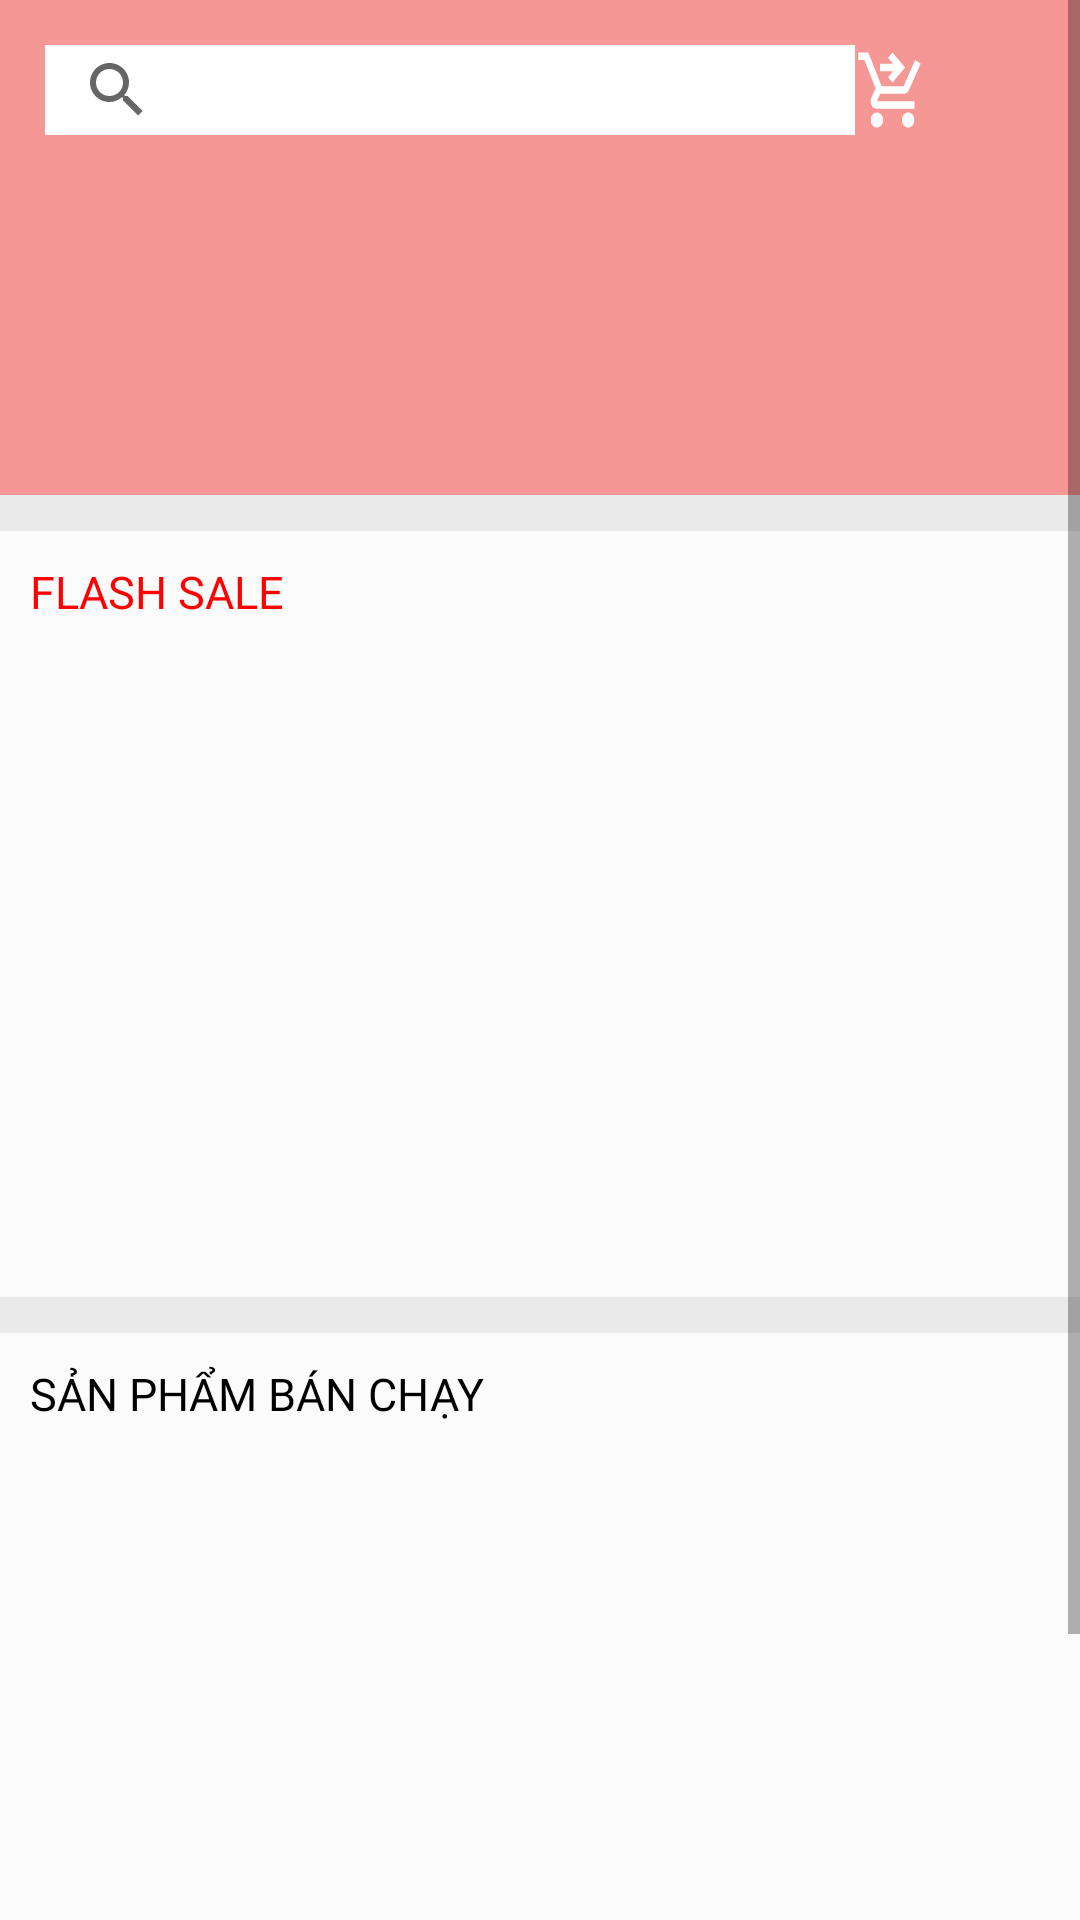

This screen was rendered from an Android layout file. Write that file and the resources it references.
<!-- AndroidManifest.xml: application theme Theme.SweetFlowerShop -->
<!-- res/layout/fragment_home.xml -->
<?xml version="1.0" encoding="utf-8"?>
<ScrollView

    xmlns:android="http://schemas.android.com/apk/res/android"
    xmlns:app="http://schemas.android.com/apk/res-auto"
    xmlns:tools="http://schemas.android.com/tools"
    android:nestedScrollingEnabled="true"
    android:layout_width="match_parent"
    android:background="@color/background"
    android:layout_height="match_parent">
    <LinearLayout
        android:layout_width="match_parent"
        android:layout_height="match_parent"
        android:orientation="vertical"
        tools:context=".view.HomeFragment">

        <FrameLayout
            android:layout_width="match_parent"
            android:layout_height="wrap_content">

            <ViewFlipper
                android:id="@+id/vf_slider"
                android:layout_width="match_parent"
                android:layout_height="165dp"
                android:background="#F59794"
                android:paddingLeft="0dp"
                android:paddingRight="0dp"
                android:paddingBottom="0dp">

            </ViewFlipper>

            <LinearLayout
                android:layout_width="match_parent"
                android:layout_height="wrap_content"
                android:paddingTop="15dp"
                android:paddingLeft="15dp"
                android:paddingRight="15dp"
                android:orientation="horizontal">

                <androidx.appcompat.widget.SearchView
                    android:id="@+id/searchView"
                    android:layout_width="0dp"
                    android:layout_height="30dp"
                    android:layout_weight="1"
                    android:background="#FFFFFF" />

                <Button
                    android:id="@+id/btnCart"
                    android:layout_width="25dp"
                    android:layout_height="match_parent"
                    android:background="@drawable/ic_baseline_shopping_cart_checkout_24"
                    android:paddingStart="0dp"
                    android:paddingTop="8dp"
                    android:paddingEnd="8dp"
                    android:paddingBottom="0dp"
                    android:textColor="#FFFFFF"
                    android:textSize="8dp" />

                <Button
                    android:id="@+id/btnMessage"
                    android:layout_width="35dp"
                    android:layout_height="match_parent"
                    android:background="@drawable/baseline_chat_bubble_outline_24"
                    android:paddingStart="8dp"
                    android:paddingTop="8dp"
                    android:paddingEnd="8dp"
                    android:paddingBottom="8dp"
                    android:textColor="#FFFFFF"
                    android:textSize="8dp" />
            </LinearLayout>
        </FrameLayout>

        <View
            android:layout_width="match_parent"
            android:layout_height="1dp"
            android:background="@color/line"
            app:layout_constraintTop_toTopOf="parent"
            app:layout_constraintStart_toStartOf="parent"
            app:layout_constraintEnd_toEndOf="parent"
            app:layout_constraintVertical_bias="0.0" />

        <View
            android:layout_width="match_parent"
            android:layout_height="10dp"
            android:background="@color/line"
            app:layout_constraintTop_toBottomOf="@+id/upper_line"
            app:layout_constraintStart_toStartOf="parent"
            app:layout_constraintEnd_toEndOf="parent" />

        <View
            android:layout_width="match_parent"
            android:layout_height="1dp"
            android:background="@color/line"
            app:layout_constraintTop_toBottomOf="@+id/middle_background"
            app:layout_constraintStart_toStartOf="parent"
            app:layout_constraintEnd_toEndOf="parent" />

        <TextView
            android:layout_width="wrap_content"
            android:layout_height="wrap_content"
            android:text="FLASH SALE"
            android:textSize="15dp"
            android:layout_marginLeft="10dp"
            android:layout_marginTop="10dp"
            android:fontFamily="@font/poppins_semibold"
            android:textColor="#FF0101">

        </TextView>
        <LinearLayout
            android:layout_width="match_parent"
            android:layout_height="match_parent"
            android:orientation="vertical"/>


        <androidx.recyclerview.widget.RecyclerView
            android:id="@+id/rv_flashsale"
            android:layout_width="match_parent"
            android:layout_height="215dp"
            android:layout_marginLeft="5dp"
            android:layout_marginTop="5dp"
            android:layout_marginRight="5dp"
            android:layout_marginBottom="5dp"
            android:orientation="horizontal" />

        <View
            android:layout_width="match_parent"
            android:layout_height="1dp"
            android:background="@color/line"
            app:layout_constraintTop_toTopOf="parent"
            app:layout_constraintStart_toStartOf="parent"
            app:layout_constraintEnd_toEndOf="parent"
            app:layout_constraintVertical_bias="0.0" />

        <View
            android:layout_width="match_parent"
            android:layout_height="10dp"
            android:background="@color/line"
            app:layout_constraintTop_toBottomOf="@+id/upper_line"
            app:layout_constraintStart_toStartOf="parent"
            app:layout_constraintEnd_toEndOf="parent" />

        <View
            android:layout_width="match_parent"
            android:layout_height="1dp"
            android:background="@color/line"
            app:layout_constraintTop_toBottomOf="@+id/middle_background"
            app:layout_constraintStart_toStartOf="parent"
            app:layout_constraintEnd_toEndOf="parent" />

        <TextView
            android:layout_width="wrap_content"
            android:layout_height="wrap_content"
            android:text="SẢN PHẨM BÁN CHẠY"
            android:textSize="15dp"
            android:layout_marginLeft="10dp"
            android:layout_marginTop="10dp"
            android:fontFamily="@font/poppins_semibold"
            android:textColor="#000000">

        </TextView>
        <LinearLayout
            android:layout_width="match_parent"
            android:layout_height="match_parent"
            android:orientation="vertical"/>


        <androidx.recyclerview.widget.RecyclerView
            android:id="@+id/rv_bestseller"
            android:layout_width="match_parent"
            android:layout_height="215dp"
            android:layout_marginLeft="5dp"
            android:layout_marginTop="5dp"
            android:layout_marginRight="5dp"
            android:layout_marginBottom="5dp"
            android:orientation="horizontal" />

        <View
            android:layout_width="match_parent"
            android:layout_height="1dp"
            android:background="@color/line"
            app:layout_constraintTop_toTopOf="parent"
            app:layout_constraintStart_toStartOf="parent"
            app:layout_constraintEnd_toEndOf="parent"
            app:layout_constraintVertical_bias="0.0" />

        <View
            android:layout_width="match_parent"
            android:layout_height="10dp"
            android:background="@color/line"
            app:layout_constraintTop_toBottomOf="@+id/upper_line"
            app:layout_constraintStart_toStartOf="parent"
            app:layout_constraintEnd_toEndOf="parent" />

        <View
            android:layout_width="match_parent"
            android:layout_height="1dp"
            android:background="@color/line"
            app:layout_constraintTop_toBottomOf="@+id/middle_background"
            app:layout_constraintStart_toStartOf="parent"
            app:layout_constraintEnd_toEndOf="parent" />
        <TextView
            android:layout_width="wrap_content"
            android:layout_height="wrap_content"
            android:text="Gợi ý cho bạn"
            android:textSize="15dp"
            android:layout_marginTop="10dp"
            android:layout_marginLeft="10dp"
            android:fontFamily="@font/poppins_semibold"
            android:textColor="#000000">

        </TextView>

        <LinearLayout
            android:layout_width="match_parent"
            android:layout_height="match_parent"
            android:orientation="vertical"/>

        <LinearLayout
            android:layout_width="match_parent"
            android:layout_height="match_parent"
            android:orientation="vertical">

            <androidx.recyclerview.widget.RecyclerView
                android:id="@+id/rv_products"
                android:layout_width="match_parent"
                android:layout_height="match_parent"
                android:layout_marginLeft="5dp"
                android:layout_marginTop="5dp"
                android:layout_marginRight="5dp"
                android:layout_marginBottom="5dp"></androidx.recyclerview.widget.RecyclerView>
        </LinearLayout>
    </LinearLayout>
</ScrollView>
<!-- resources referenced by this layout -->
<resources>
  <color name="background">#FBFBFB</color>
  <color name="line">#EAEAEA</color>
  <!-- drawable ic_baseline_shopping_cart_checkout_24 (drawable-v24) -->
  <vector android:height="24dp" android:tint="#FFFFFF"
      android:viewportHeight="24" android:viewportWidth="24"
      android:width="24dp" xmlns:android="http://schemas.android.com/apk/res/android">
      <path android:fillColor="@color/white" android:pathData="M7,18c-1.1,0 -1.99,0.9 -1.99,2S5.9,22 7,22s2,-0.9 2,-2S8.1,18 7,18zM17,18c-1.1,0 -1.99,0.9 -1.99,2s0.89,2 1.99,2s2,-0.9 2,-2S18.1,18 17,18zM8.1,13h7.45c0.75,0 1.41,-0.41 1.75,-1.03L21,4.96L19.25,4l-3.7,7H8.53L4.27,2H1v2h2l3.6,7.59l-1.35,2.44C4.52,15.37 5.48,17 7,17h12v-2H7L8.1,13zM12,2l4,4l-4,4l-1.41,-1.41L12.17,7L8,7l0,-2l4.17,0l-1.59,-1.59L12,2z"/>
  </vector>
  <style name="Theme.SweetFlowerShop" parent="Theme.AppCompat.Light.DarkActionBar" />
  <color name="white">#FFFFFFFF</color>
</resources>
